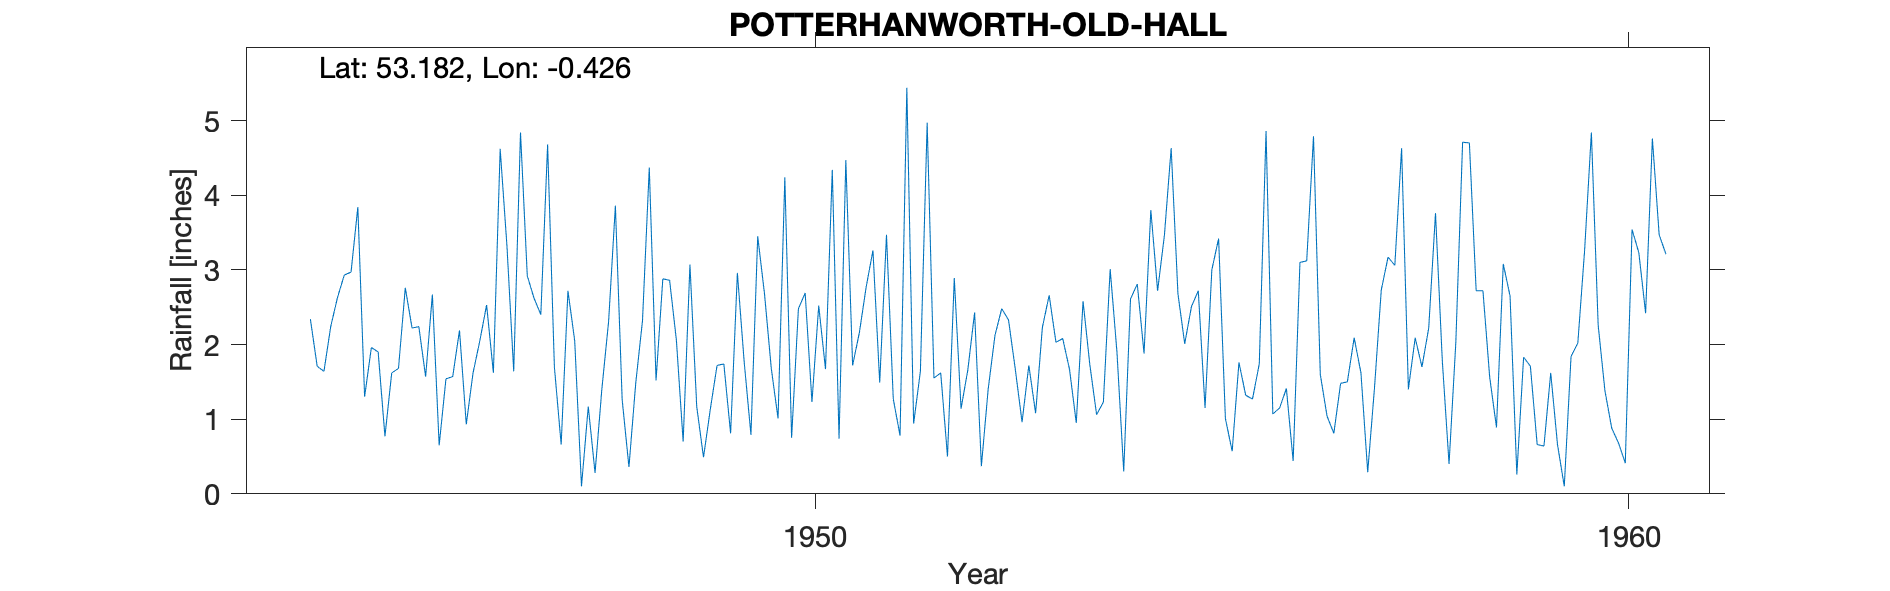

Values plotted in this chart, from the file beside it:
POTTERHANWORTH OLD HALL, , , , , , , , , , , , , , , , , 
Grid ref, TF053661, Long, -0.426, Lat, 53.18, Elevation, 55, ft, , , , , , , , , 
Station no, 2554/5, , , , , , , , , , , , , , , , 
, 1944, 1945, 1946, 1947, 1948, 1949, 1950, 1951, 1952, 1953, 1954, 1955, 1956, 1957, 1958, 1959, 1960
January, , 1.96, 1.57, 2.62, 3.86, 1.17, 1.01, 2.16, 1.62, 0.96, 1.23, 2.01, 4.86, 1.50, 2.22, 2.65, 4.84
February, , 1.90, 2.19, 2.40, 1.26, 0.49, 4.24, 2.77, 0.50, 1.72, 3.01, 2.51, 1.07, 2.09, 3.76, 0.26, 2.26
March, , 0.77, 0.93, 4.68, 0.36, 1.13, 0.75, 3.26, 2.89, 1.08, 1.90, 2.72, 1.15, 1.62, 1.79, 1.83, 1.38
April, 2.34, 1.62, 1.62, 1.70, 1.48, 1.72, 2.48, 1.49, 1.14, 2.23, 0.30, 1.15, 1.41, 0.29, 0.40, 1.71, 0.88
May, 1.71, 1.68, 2.05, 0.66, 2.32, 1.74, 2.69, 3.47, 1.66, 2.66, 2.61, 3.00, 0.44, 1.42, 2.03, 0.66, 0.68
June, 1.64, 2.76, 2.53, 2.72, 4.37, 0.81, 1.23, 1.27, 2.43, 2.03, 2.81, 3.42, 3.10, 2.73, 4.71, 0.64, 0.41
July, 2.24, 2.22, 1.62, 2.05, 1.52, 2.96, 2.52, 0.78, 0.37, 2.08, 1.88, 1.01, 3.12, 3.17, 4.70, 1.62, 3.54
August, 2.63, 2.24, 4.62, 0.10, 2.88, 1.77, 1.67, 5.44, 1.40, 1.67, 3.80, 0.57, 4.79, 3.06, 2.72, 0.66, 3.23
September, 2.93, 1.57, 3.32, 1.17, 2.86, 0.79, 4.34, 0.94, 2.12, 0.95, 2.72, 1.76, 1.60, 4.63, 2.72, 0.10, 2.42
October, 2.97, 2.67, 1.64, 0.28, 2.06, 3.45, 0.74, 1.64, 2.48, 2.58, 3.46, 1.32, 1.04, 1.40, 1.56, 1.84, 4.76
November, 3.84, 0.65, 4.84, 1.40, 0.70, 2.68, 4.47, 4.97, 2.33, 1.73, 4.63, 1.27, 0.81, 2.09, 0.89, 2.02, 3.47
December, 1.30, 1.54, 2.92, 2.31, 3.07, 1.68, 1.72, 1.55, 1.67, 1.06, 2.68, 1.74, 1.48, 1.70, 3.08, 3.26, 3.21
Total, , 21.58, 29.85, 22.09, 26.74, 20.39, 27.86, 29.74, 20.61, 20.75, 31.03, 22.48, 24.87, 25.70, 30.58, 17.25, 31.08
TYRain_1941-1950_17_pt1/218, , , , , , , , , , , , , , , , , 
TYRain_1951-1960_15_pt1/216, , , , , , , , , , , , , , , , , 
# The station continued until 1979 accor…, , , , , , , , , , , , , , , , , 
